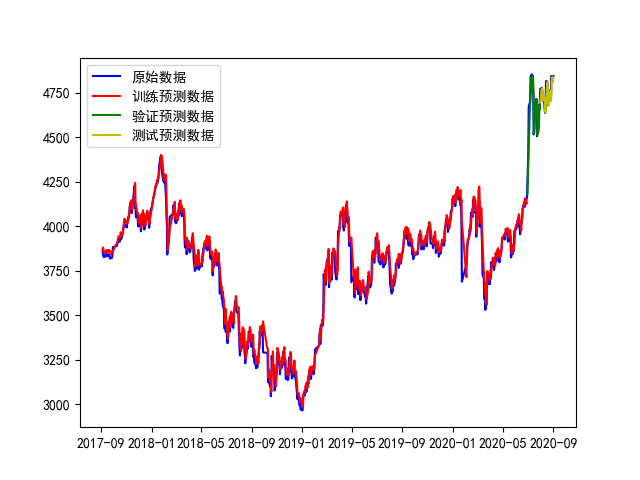

Values plotted in this chart, from the file beside it:
tradedate, tclose
2017-09-04 00:00:00, 3846
2017-09-05 00:00:00, 3857
2017-09-06 00:00:00, 3849
2017-09-07 00:00:00, 3830
2017-09-08 00:00:00, 3826
2017-09-11 00:00:00, 3826
2017-09-12 00:00:00, 3838
2017-09-13 00:00:00, 3843
2017-09-14 00:00:00, 3830
2017-09-15 00:00:00, 3831
2017-09-18 00:00:00, 3843
2017-09-19 00:00:00, 3832
2017-09-20 00:00:00, 3842
2017-09-21 00:00:00, 3838
2017-09-22 00:00:00, 3838
2017-09-25 00:00:00, 3818
2017-09-26 00:00:00, 3821
2017-09-27 00:00:00, 3821
2017-09-28 00:00:00, 3823
2017-09-29 00:00:00, 3836
2017-10-09 00:00:00, 3882
2017-10-10 00:00:00, 3890
2017-10-11 00:00:00, 3903
2017-10-12 00:00:00, 3913
2017-10-13 00:00:00, 3921
2017-10-16 00:00:00, 3913
2017-10-17 00:00:00, 3913
2017-10-18 00:00:00, 3944
2017-10-19 00:00:00, 3931
2017-10-20 00:00:00, 3927
2017-10-23 00:00:00, 3931
2017-10-24 00:00:00, 3959
2017-10-25 00:00:00, 3977
2017-10-26 00:00:00, 3994
2017-10-27 00:00:00, 4022
2017-10-30 00:00:00, 4010
2017-10-31 00:00:00, 4007
2017-11-01 00:00:00, 3997
2017-11-02 00:00:00, 3997
2017-11-03 00:00:00, 3993
2017-11-06 00:00:00, 4021
2017-11-07 00:00:00, 4054
2017-11-08 00:00:00, 4048
2017-11-09 00:00:00, 4076
2017-11-10 00:00:00, 4112
2017-11-13 00:00:00, 4128
2017-11-14 00:00:00, 4099
2017-11-15 00:00:00, 4074
2017-11-16 00:00:00, 4105
2017-11-17 00:00:00, 4121
2017-11-20 00:00:00, 4144
2017-11-21 00:00:00, 4218
2017-11-22 00:00:00, 4228
2017-11-23 00:00:00, 4102
2017-11-24 00:00:00, 4104
2017-11-27 00:00:00, 4050
2017-11-28 00:00:00, 4056
2017-11-29 00:00:00, 4054
2017-11-30 00:00:00, 4006
2017-12-01 00:00:00, 3998
... 670 more rows
